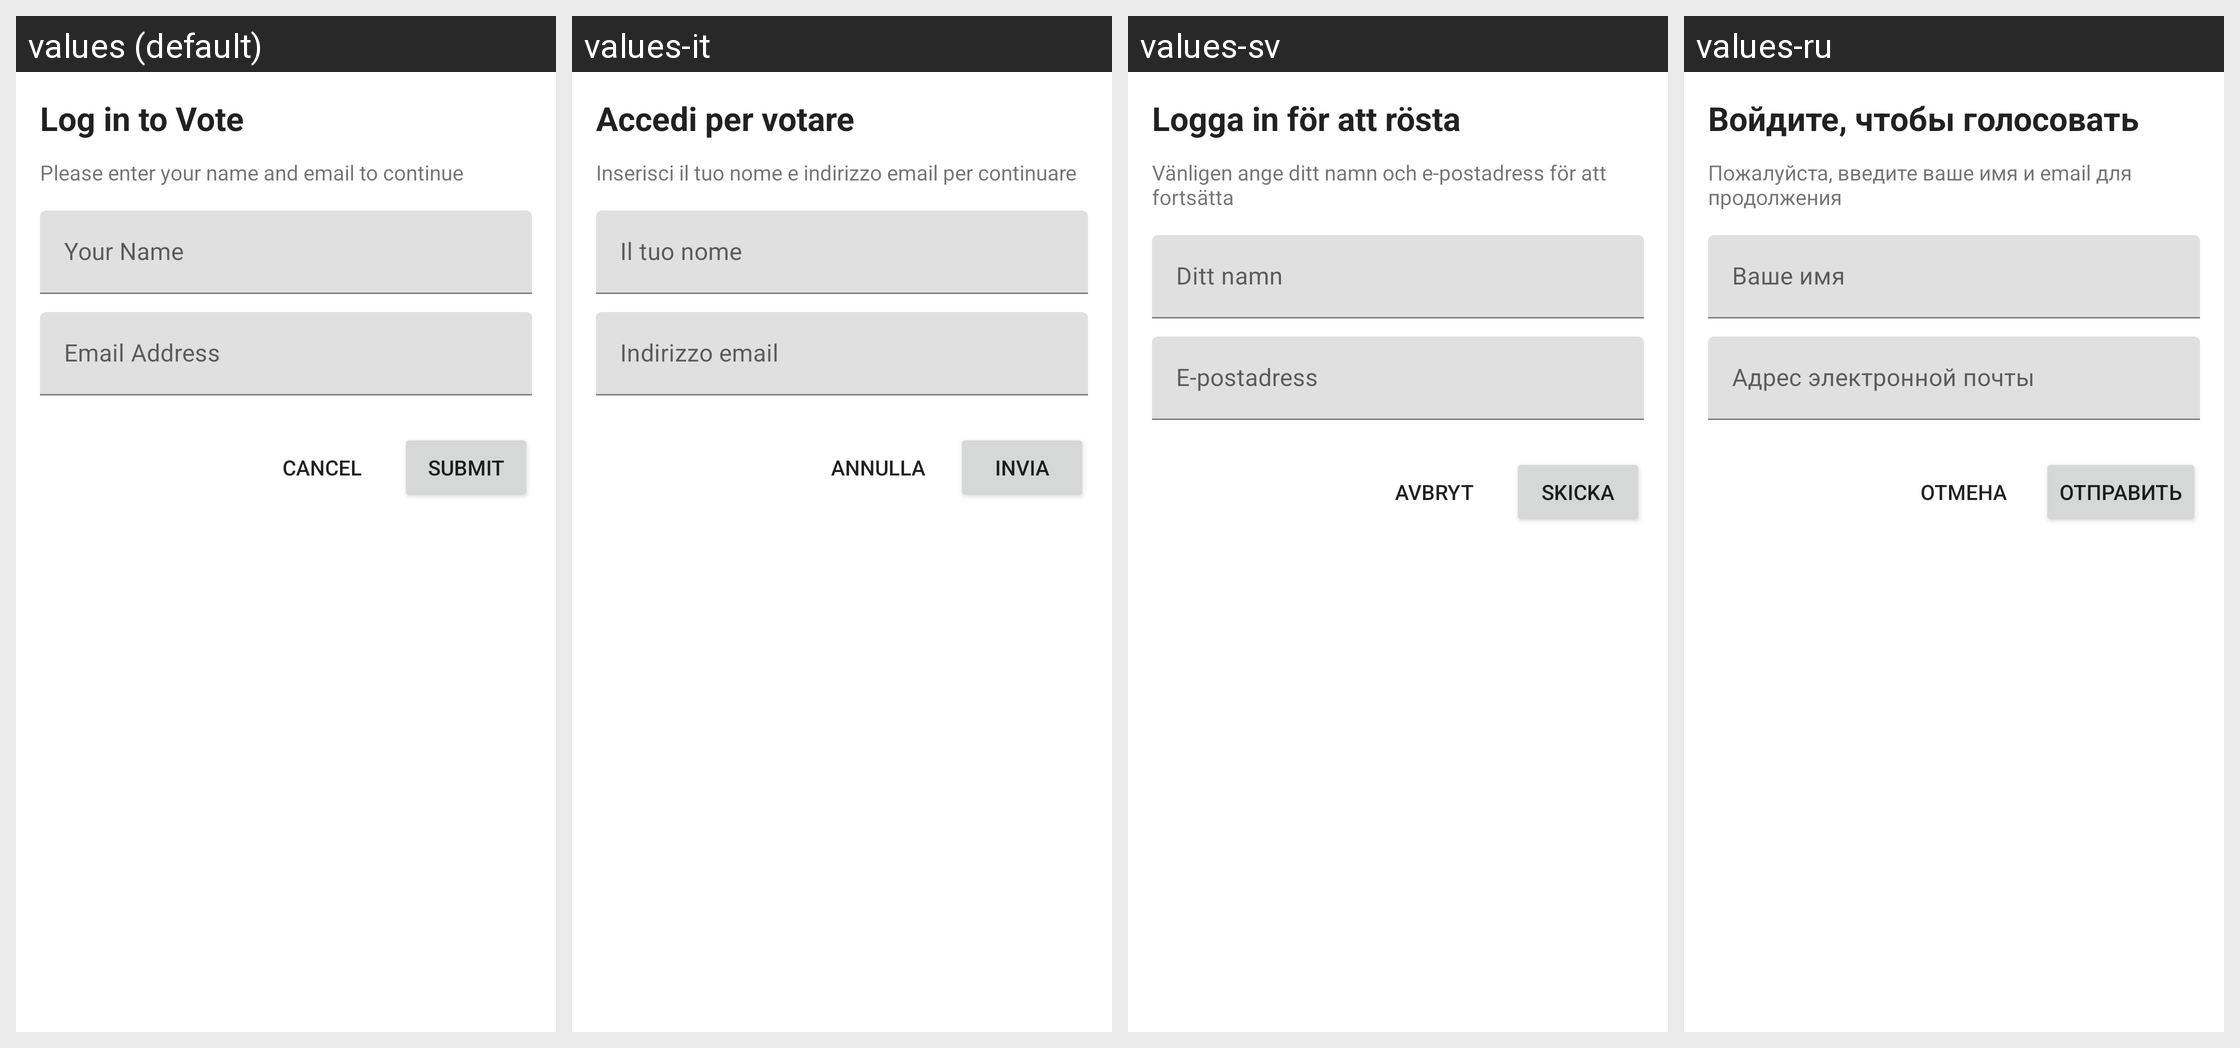

This grid shows one Android layout under several languages. Give, for every string resource on the screen, its name, the default text and each shown locale's text.
Android screen res/layout/dialog_user_login.xml rendered under 4 locales, left to right: values (default), values-it, values-sv, values-ru. Device: Nexus 5 (rendered at 1080×1920; each locale shown at half size, 540×960, under a caption strip naming it); theme Theme.Fastcommentsexamplesimple.
Other locales in the repository, not shown: values-de, values-es, values-fr, values-ja, values-ko, values-pl, values-pt, values-ro, values-tr.
Strings drawn on this screen, with the default value and each locale's value (text and hints the layout hard-codes, and strings that could not be matched under every locale, appear in the picture but are not listed):

vote_login_title
  values: Log in to Vote
  values-it: Accedi per votare
  values-sv: Logga in för att rösta
  values-ru: Войдите, чтобы голосовать

enter_username_email_message
  values: Please enter your name and email to continue
  values-it: Inserisci il tuo nome e indirizzo email per continuare
  values-sv: Vänligen ange ditt namn och e-postadress för att fortsätta
  values-ru: Пожалуйста, введите ваше имя и email для продолжения

cancel
  values: Cancel
  values-it: Annulla
  values-sv: Avbryt
  values-ru: Отмена

submit
  values: Submit
  values-it: Invia
  values-sv: Skicka
  values-ru: Отправить
